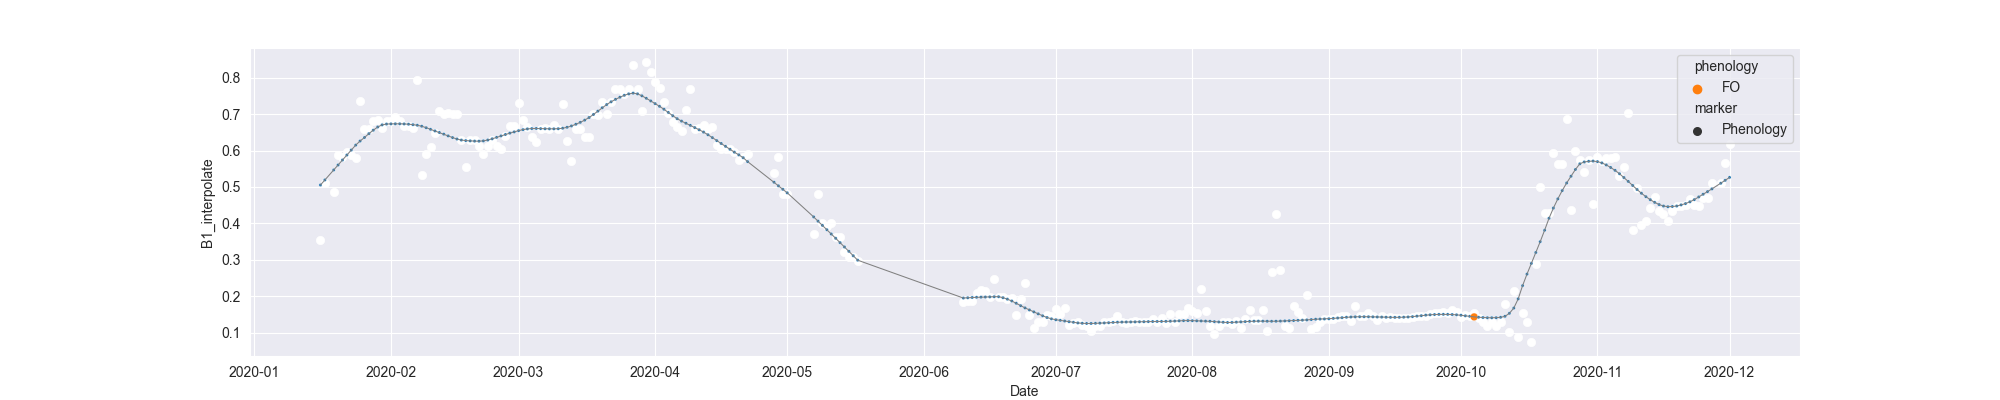

The data file committed next to this chart (first rows):
system:time_start, B1, B1_interpolate, B1_phenology
2020-01-16, 0.3553, 0.3553, 
2020-01-17, 0.5114, 0.5114, 
2020-01-18, , , 
2020-01-19, , 0.4872, 
2020-01-20, , 0.5868, 
2020-01-21, , 0.583, 
2020-01-22, 0.5949, 0.5949, 
2020-01-23, , 0.5868, 
2020-01-24, 0.5786, 0.5786, 
2020-01-25, 0.7355, 0.7355, 
2020-01-26, , 0.6588, 
2020-01-27, , 0.6588, 
2020-01-28, , 0.6814, 
2020-01-29, , 0.6839, 
2020-01-30, 0.6624, 0.6624, 
2020-01-31, 0.6814, 0.6814, 
2020-02-01, , 0.6814, 
2020-02-02, , 0.6931, 
2020-02-03, , 0.6814, 
2020-02-04, , 0.6685, 
2020-02-05, , 0.6685, 
2020-02-06, , 0.6614, 
2020-02-07, 0.7926, 0.7926, 
2020-02-08, 0.5315, 0.5315, 
2020-02-09, 0.5913, 0.5913, 
2020-02-10, , 0.6102, 
2020-02-11, , 0.6495, 
2020-02-12, 0.7076, 0.7076, 
2020-02-13, , 0.701, 
2020-02-14, , 0.7043, 
2020-02-15, , 0.701, 
2020-02-16, 0.701, 0.701, 
2020-02-17, , 0.6281, 
2020-02-18, 0.5551, 0.5551, 
2020-02-19, , 0.6281, 
2020-02-20, , 0.6288, 
2020-02-21, , 0.6127, 
2020-02-22, , 0.5908, 
2020-02-23, , 0.6127, 
2020-02-24, , 0.6294, 
2020-02-25, 0.6127, 0.6127, 
2020-02-26, 0.6045, 0.6045, 
2020-02-27, , 0.6401, 
2020-02-28, , 0.6675, 
2020-02-29, , 0.6675, 
2020-03-01, 0.7305, 0.7305, 
2020-03-02, , 0.6833, 
2020-03-03, , 0.6636, 
2020-03-04, 0.6361, 0.6361, 
2020-03-05, 0.6241, 0.6241, 
2020-03-06, 0.6583, 0.6583, 
2020-03-07, , 0.6627, 
2020-03-08, , 0.6583, 
2020-03-09, , 0.6704, 
2020-03-10, , 0.6583, 
2020-03-11, 0.7279, 0.7279, 
2020-03-12, 0.625, 0.625, 
2020-03-13, 0.5725, 0.5725, 
2020-03-14, , 0.6583, 
2020-03-15, , 0.6588, 
... 261 more rows
